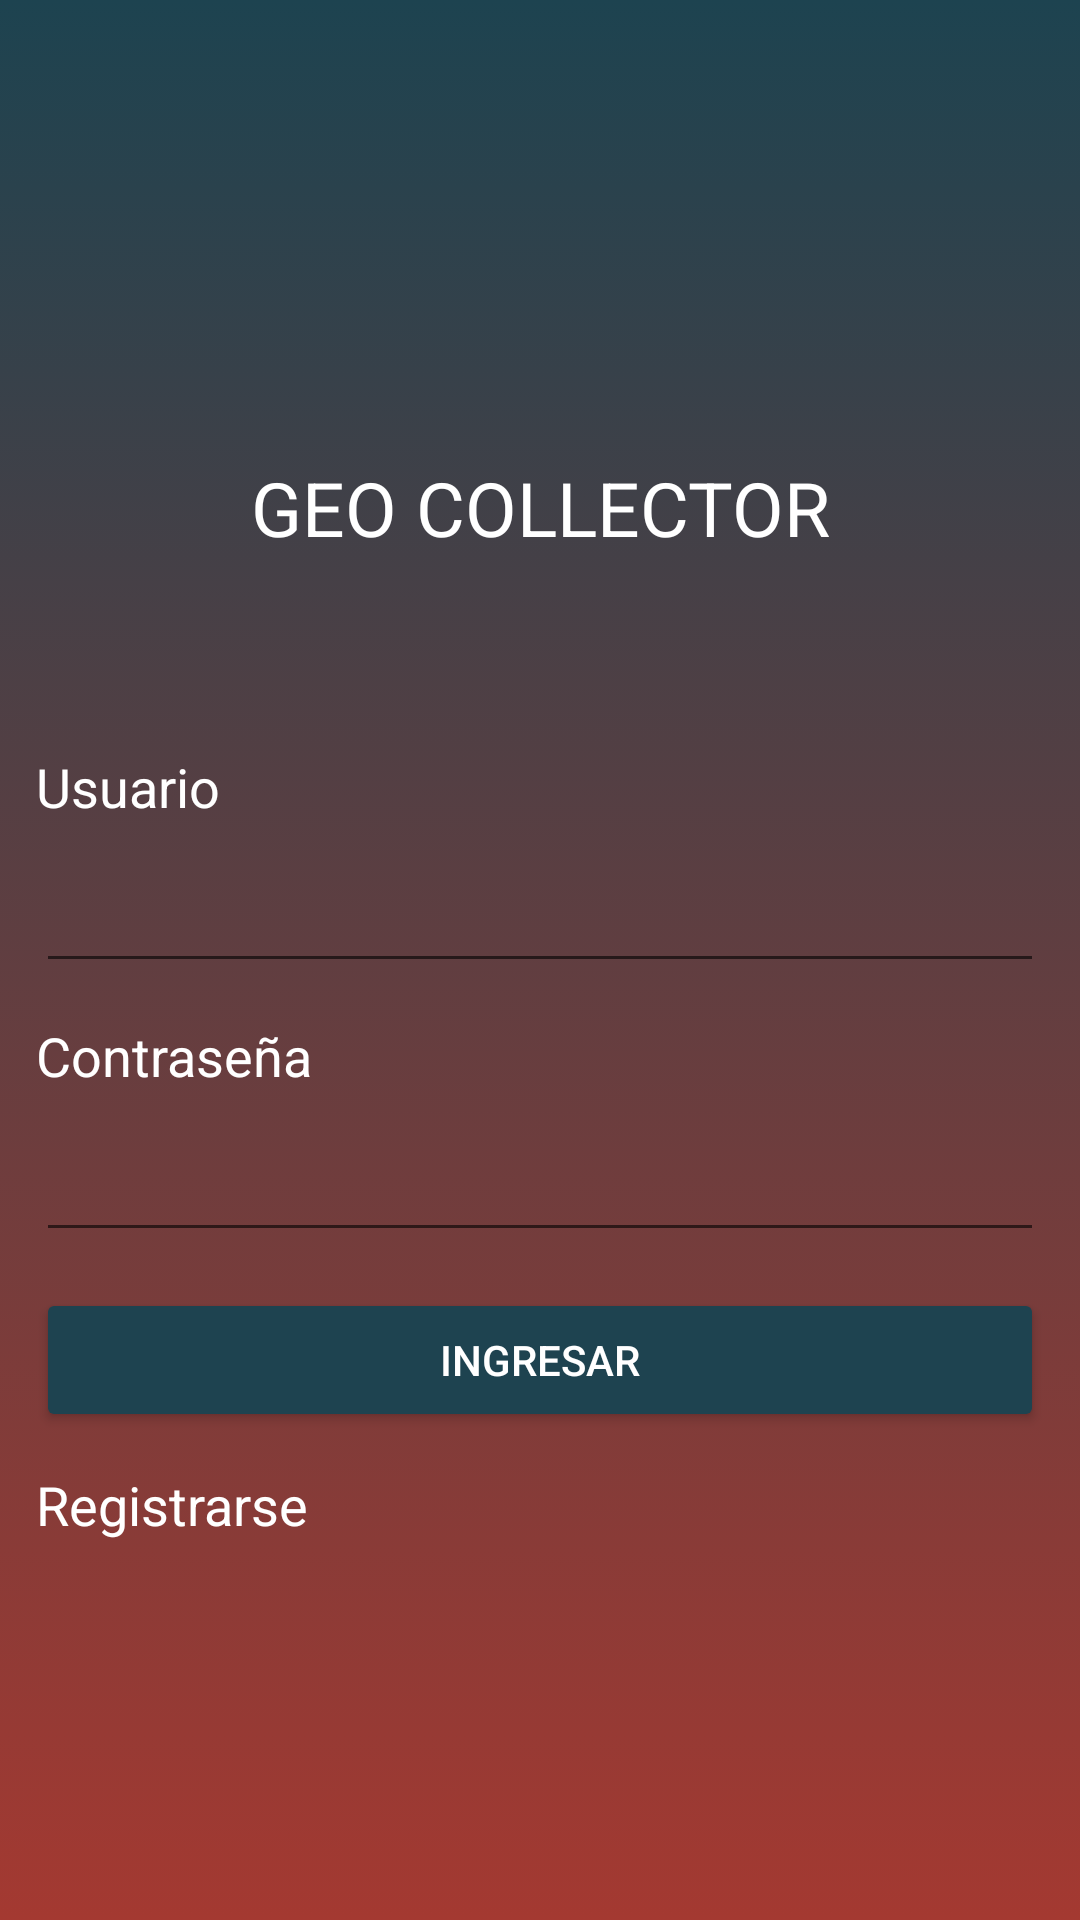

Here is an Android app screen rendered from its layout file. Give the layout XML and the strings, colors and styles it references.
<!-- AndroidManifest.xml: application theme AppTheme -->
<!-- res/layout/activity_main.xml -->
<?xml version="1.0" encoding="utf-8"?>
<LinearLayout xmlns:android="http://schemas.android.com/apk/res/android"
    xmlns:app="http://schemas.android.com/apk/res-auto"
    xmlns:tools="http://schemas.android.com/tools"
    android:layout_width="match_parent"
    android:layout_height="match_parent"
    android:orientation="vertical"
    android:gravity="center_vertical"
    android:background="@drawable/bg_gradient"
    tools:context=".MainActivity">


    <TextView
        android:layout_width="match_parent"
        android:layout_height="wrap_content"
        android:paddingTop="38dp"
        android:gravity="center_horizontal"
        android:text="@string/app_name"
        android:textColor="@color/white"
        android:textSize="25sp"
   />


    <LinearLayout
        android:layout_width="match_parent"
        android:layout_height="wrap_content"
        android:orientation="vertical"
        android:layout_marginTop="40dp"
        android:padding="12dp"

        >
        <TextView
            android:text="@string/Usuario"
            style="@style/LabelTextv"
            />
        <EditText
            android:textColor="@color/white"
            android:layout_width="match_parent"
            android:layout_height="wrap_content"
            android:inputType="textEmailAddress"
            android:layout_marginTop="12dp"
            />

        <TextView
            android:text="@string/password"
            style="@style/LabelTextv"
            />
        <EditText
            android:layout_width="match_parent"
            android:layout_height="wrap_content"
            android:inputType="textPassword"
            android:layout_marginTop="12dp"
            android:textColor="@color/white"
            />
        <Button
            android:id="@+id/btnLogin"
            android:layout_width="match_parent"
            android:layout_height="match_parent"
            android:layout_marginTop="12dp"
            android:text="@string/btnIngresar"
            style="@style/Widget.AppCompat.Button.Colored"
            />
        <TextView
            android:id="@+id/tvRegistro"
            android:text="Registrarse"
            style="@style/LabelTextv"

            />
    </LinearLayout>
</LinearLayout>
<!-- resources referenced by this layout -->
<resources>
  <color name="white">#fff</color>
  <!-- drawable bg_gradient (drawable) -->
  <?xml version="1.0" encoding="utf-8"?>
  <selector xmlns:android="http://schemas.android.com/apk/res/android">
      <item>
          <shape>
              <gradient
                  android:angle= "90"
                  android:startColor ="@color/colorPrimaryDark"
                  android:endColor = "@color/colorPrimary"
                  android:type="linear"
  
                  />
          </shape>
      </item>
  </selector>
  <string name="Usuario">Usuario</string>
  <string name="app_name">GEO COLLECTOR</string>
  <string name="btnIngresar">Ingresar</string>
  <string name="password">Contraseña</string>
  <style name="LabelTextv" parent="@style/TextAppearance.AppCompat.Medium">
          <item name="android:layout_width">wrap_content</item>
          <item name="android:layout_height">wrap_content</item>
          <item name="android:textColor">@color/white</item>
          <item name="android:layout_marginTop">12dp</item>
      </style>
  <style name="AppTheme" parent="Theme.AppCompat.Light.DarkActionBar">
          
          <item name="colorPrimary">@color/colorPrimary</item>
          <item name="colorPrimaryDark">@color/colorPrimaryDark</item>
          <item name="colorAccent">@color/colorAccent</item>
      </style>
  <color name="colorPrimaryDark">#a43931</color>#
  <color name="colorPrimary">#1d4350</color>
  <color name="colorAccent">#1e4350</color>
</resources>
